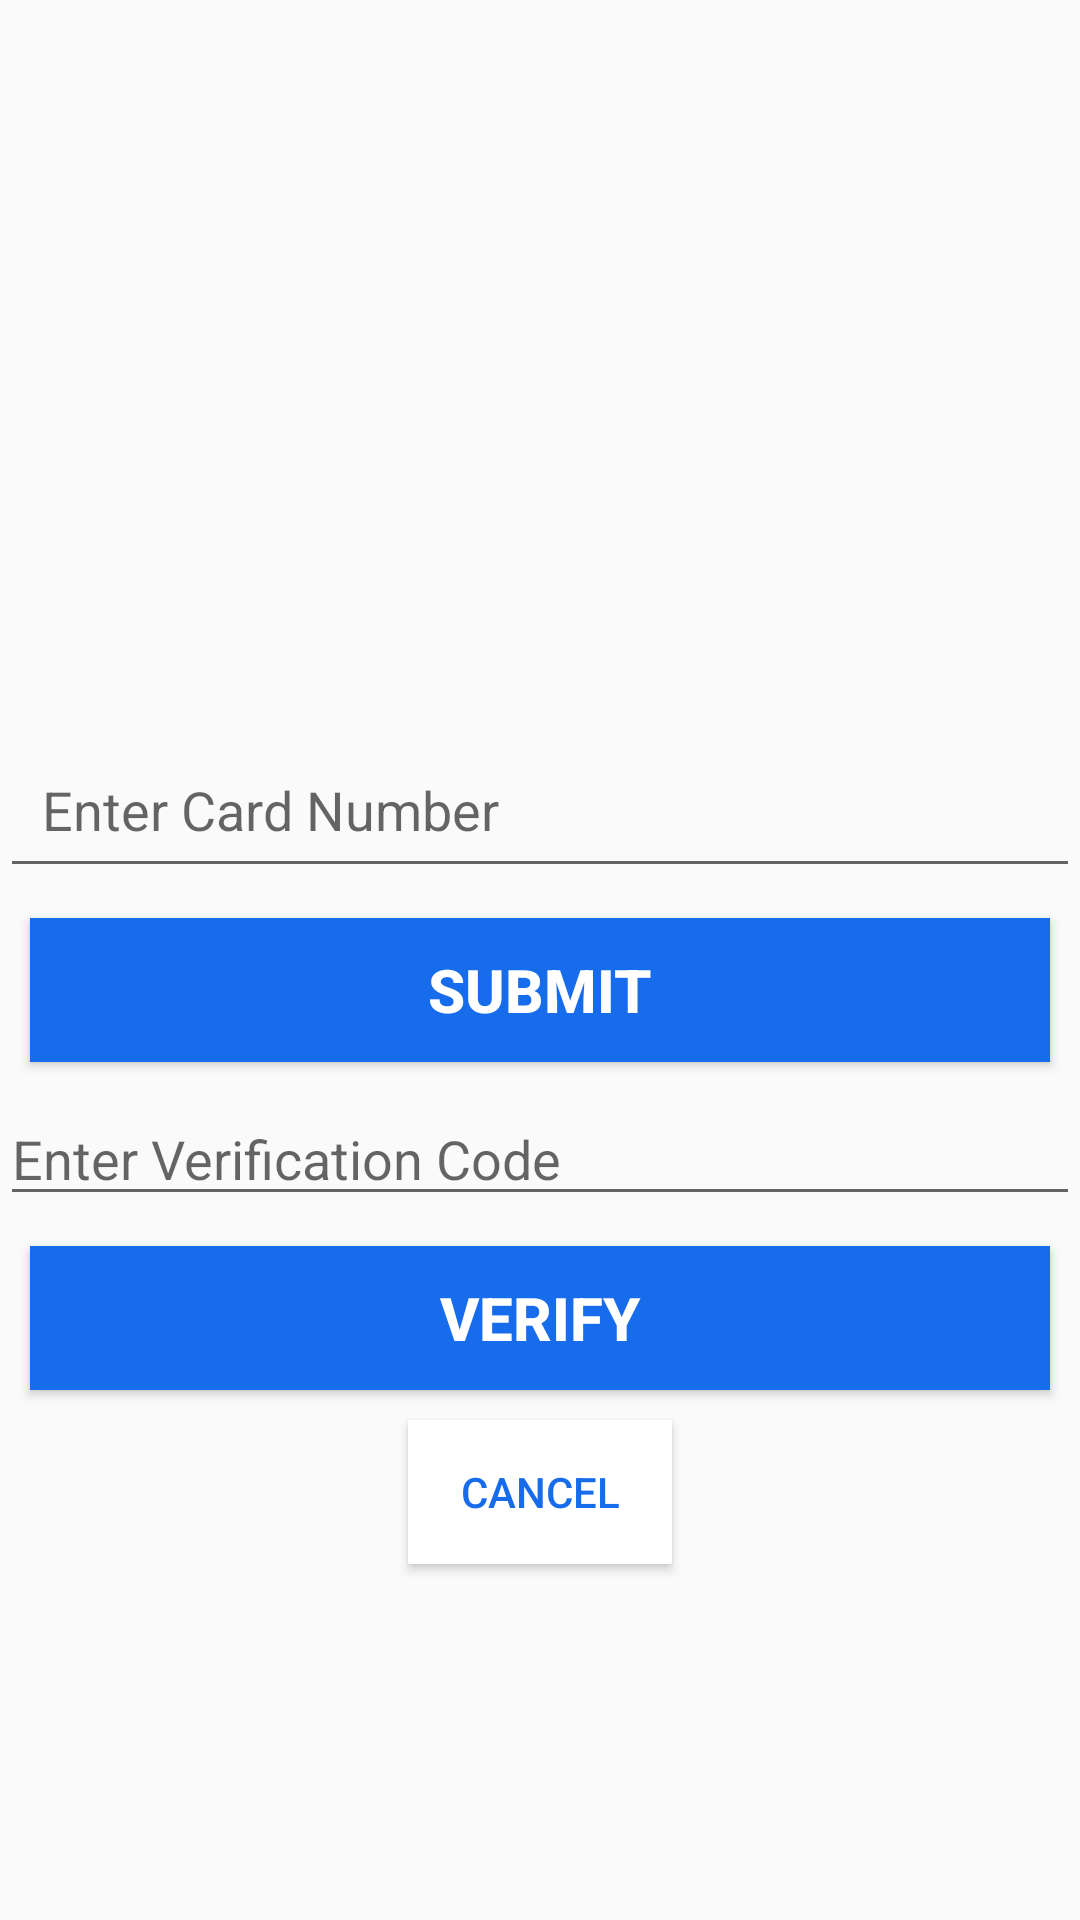

Layout XML and referenced resources for this Android screen:
<!-- AndroidManifest.xml: application theme AppTheme -->
<!-- res/layout/activity_main.xml -->
<RelativeLayout xmlns:android="http://schemas.android.com/apk/res/android"
    android:layout_width="fill_parent"
    android:layout_height="fill_parent" >




	
    	
    	
    	
    	
    	

    
        
        
        
        
        
        

    <EditText
        android:layout_width="match_parent"
        android:layout_height="wrap_content"
        android:id="@+id/editText"
        android:hint="Enter Card Number"
        android:inputType="phone"
        android:padding="14dp"
        android:maxLength="6"
        android:layout_above="@+id/progressBar1"
        android:layout_alignParentLeft="true"
        android:layout_alignParentStart="true" />



    <Button
        android:layout_width="match_parent"
        android:layout_height="wrap_content"
        android:text="Submit"
        android:id="@+id/button"
        android:layout_marginTop="20dp"
        android:background="#176CEC"
        android:textColor="#fff"
        android:textStyle="bold"
        android:layout_margin="10dp"
        android:textSize="20sp"
        android:layout_below="@+id/editText"
        android:layout_alignParentLeft="true"
        android:layout_alignParentStart="true" />
    <ProgressBar
        android:id="@+id/progressBar1"
        style="?android:attr/progressBarStyle"
        android:layout_width="wrap_content"
        android:layout_height="wrap_content"
        android:visibility="invisible"
        android:layout_centerVertical="true"
        android:layout_centerHorizontal="true" />

    <EditText
        android:layout_width="wrap_content"
        android:layout_height="wrap_content"
        android:id="@+id/editText7"

        android:hint="Enter Verification Code"
        android:layout_below="@+id/button"
        android:maxLength="4"
        android:singleLine="true"
        android:inputType="phone"
        android:layout_alignParentLeft="true"
        android:layout_alignParentStart="true"
        android:layout_alignParentRight="true"
        android:layout_alignParentEnd="true" />

    <Button
        android:layout_width="match_parent"
        android:layout_height="wrap_content"
        android:text="Verify"
        android:id="@+id/codeVerification"
        android:layout_marginTop="20dp"
        android:background="#176CEC"
        android:textColor="#fff"
        android:textStyle="bold"
        android:layout_margin="10dp"
        android:textSize="20sp"
        android:layout_below="@+id/editText7"
        android:layout_alignParentLeft="true"
        android:layout_alignParentStart="true"/>

    <Button
        android:layout_width="wrap_content"
        android:layout_height="wrap_content"
        android:text="Cancel"
        android:id="@+id/cancel"
        android:textColor="#176CEC"
        android:background="#fff"
        android:layout_below="@+id/codeVerification"
        android:layout_centerHorizontal="true" />

</RelativeLayout>
<!-- resources referenced by this layout -->
<resources>
  <style name="AppTheme" parent="Theme.AppCompat.Light.DarkActionBar">
          
          <item name="colorPrimary">@color/colorPrimary</item>
          <item name="colorPrimaryDark">@color/colorPrimaryDark</item>
          <item name="colorAccent">@color/colorAccent</item>
      </style>
  <color name="colorPrimary">#3F51B5</color>
  <color name="colorPrimaryDark">#303F9F</color>
  <color name="colorAccent">#FF4081</color>
</resources>
